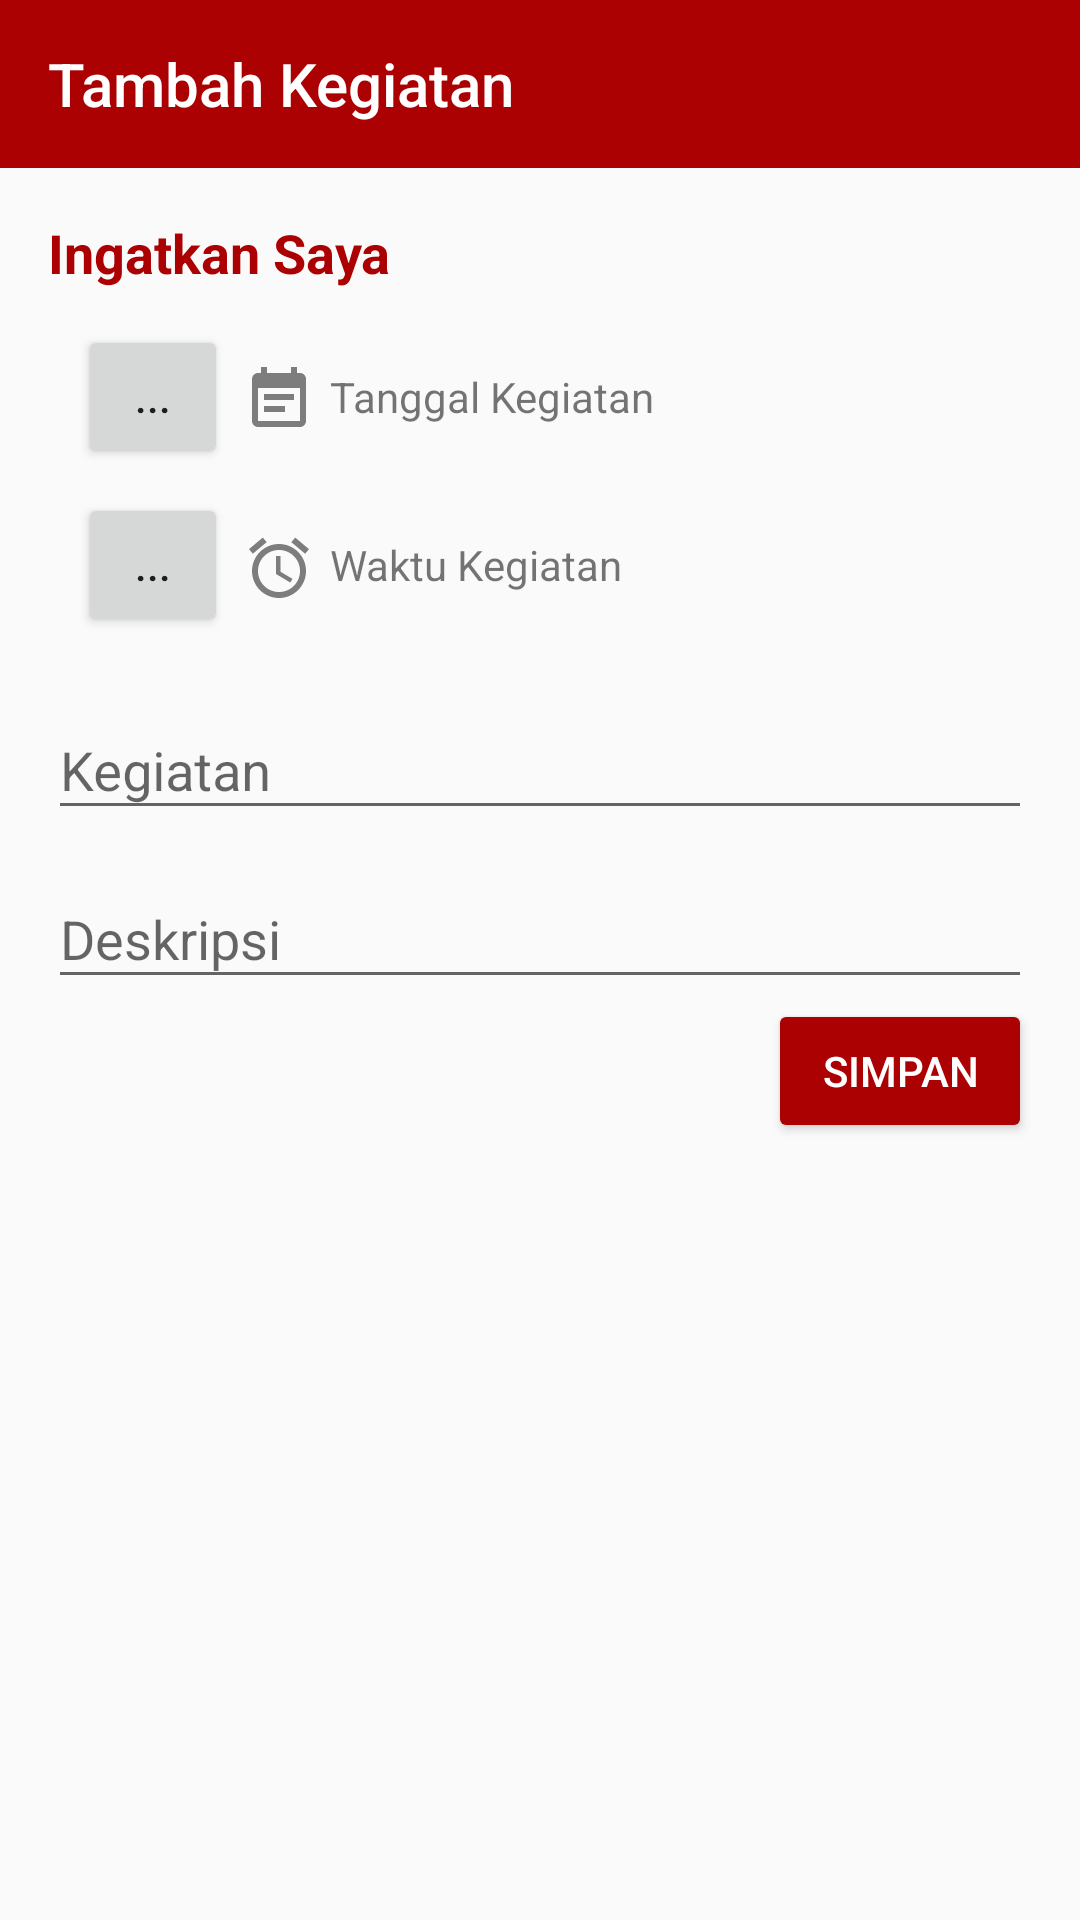

Layout XML and referenced resources for this Android screen:
<!-- AndroidManifest.xml: application theme AppTheme -->
<!-- res/layout/activity_form_add_update.xml -->
<?xml version="1.0" encoding="utf-8"?>
<LinearLayout xmlns:android="http://schemas.android.com/apk/res/android"
    xmlns:app="http://schemas.android.com/apk/res-auto"
    xmlns:tools="http://schemas.android.com/tools"
    android:id="@+id/activity_form_add_update"
    android:layout_width="match_parent"
    android:layout_height="match_parent"
    android:orientation="vertical"
    tools:context=".FormAddUpdateActivity">

    <RelativeLayout
        android:layout_width="wrap_content"
        android:layout_height="wrap_content">

        <android.support.design.widget.AppBarLayout
            android:layout_width="match_parent"
            android:layout_height="wrap_content"
            android:theme="@style/AppTheme.AppBarOverlay">

            <android.support.v7.widget.Toolbar
                android:id="@+id/toolbar2"
                android:layout_width="match_parent"
                android:layout_height="?attr/actionBarSize"
                android:background="?attr/colorPrimary"
                app:popupTheme="@style/AppTheme.PopupOverlay"
                app:title="Tambah Kegiatan" />

        </android.support.design.widget.AppBarLayout>

    </RelativeLayout>

    <TextView
        android:layout_width="match_parent"
        android:layout_height="wrap_content"
        android:layout_marginLeft="16dp"
        android:layout_marginTop="16dp"
        android:layout_marginRight="16dp"
        android:text="@string/Ingatkan_Saya"
        android:textAppearance="?android:textAppearanceMedium"
        android:textColor="@color/colorPrimary"
        android:textStyle="bold" />

    <LinearLayout
        android:layout_width="match_parent"
        android:layout_height="wrap_content"
        android:layout_marginLeft="16dp"
        android:layout_marginTop="12dp"
        android:layout_marginRight="16dp"
        android:layout_marginBottom="8dp"
        android:orientation="horizontal">

        <Button
            android:id="@+id/btn_one_time_alarm_date"
            android:layout_width="50dp"
            android:layout_height="wrap_content"
            android:layout_marginLeft="10dp"
            android:text="..." />

        <ImageView
            android:layout_width="wrap_content"
            android:layout_height="wrap_content"
            android:layout_marginLeft="5dp"
            android:layout_marginTop="13dp"
            android:layout_marginRight="5dp"
            android:src="@drawable/ic_event_note_black_24dp" />

        <TextView
            android:id="@+id/tv_one_time_alarm_date"
            android:layout_width="wrap_content"
            android:layout_height="wrap_content"
            android:layout_marginBottom="16dp"
            android:text="@string/tanggal" />

    </LinearLayout>

    <LinearLayout
        android:layout_width="match_parent"
        android:layout_height="wrap_content"
        android:layout_marginLeft="16dp"
        android:layout_marginRight="16dp"
        android:layout_marginBottom="8dp"
        android:orientation="horizontal">

        <Button
            android:id="@+id/btn_one_time_alarm_time"
            android:layout_width="50dp"
            android:layout_height="wrap_content"
            android:layout_marginLeft="10dp"
            android:text="..." />

        <ImageView
            android:layout_width="wrap_content"
            android:layout_height="wrap_content"
            android:layout_marginLeft="5dp"
            android:layout_marginTop="13dp"
            android:layout_marginRight="5dp"
            android:src="@drawable/ic_access_alarm_black_24dp" />

        <TextView
            android:id="@+id/tv_one_time_alarm_time"
            android:layout_width="wrap_content"
            android:layout_height="wrap_content"
            android:layout_marginBottom="8dp"
            android:text="@string/waktu" />
    </LinearLayout>

    <android.support.design.widget.TextInputLayout
        android:layout_width="match_parent"
        android:layout_height="wrap_content"
        android:layout_marginLeft="16dp"
        android:layout_marginTop="4dp"
        android:orientation="vertical"
        android:layout_marginRight="16dp"
        android:layout_marginBottom="4dp">

        <EditText
            android:id="@+id/edt_title"
            android:layout_width="match_parent"
            android:layout_height="wrap_content"
            android:hint="@string/kegiatan"
            android:inputType="textCapSentences"
            android:maxLines="1" />

    </android.support.design.widget.TextInputLayout>

    <android.support.design.widget.TextInputLayout
        android:layout_width="match_parent"
        android:layout_height="wrap_content"
        android:layout_marginLeft="16dp"
        android:layout_marginRight="16dp"
        android:layout_marginBottom="@dimen/activity_vertical_margin">

        <EditText
            android:id="@+id/edt_description"
            android:layout_width="match_parent"
            android:layout_height="wrap_content"
            android:hint="@string/deskripsi"
            android:inputType="textCapSentences"
            android:maxLines="1" />

    </android.support.design.widget.TextInputLayout>

    <RelativeLayout
        android:layout_width="match_parent"
        android:layout_height="wrap_content">
        <android.support.v7.widget.AppCompatButton
            android:id="@+id/btn_submit"
            style="@style/Base.Widget.AppCompat.Button.Colored"
            android:layout_width="wrap_content"
            android:layout_height="wrap_content"
            android:layout_alignParentEnd="true"
            android:layout_marginEnd="16dp"
            android:layout_marginBottom="8dp"
            android:text="@string/submit" />
    </RelativeLayout>
</LinearLayout>
<!-- resources referenced by this layout -->
<resources>
  <color name="colorPrimary">#AB0103</color>
  <!-- drawable ic_access_alarm_black_24dp (drawable) -->
  <vector android:alpha="0.5" android:height="24dp"
      android:viewportHeight="24.0" android:viewportWidth="24.0"
      android:width="24dp" xmlns:android="http://schemas.android.com/apk/res/android">
      <path android:fillColor="#FF000000" android:pathData="M22,5.72l-4.6,-3.86 -1.29,1.53 4.6,3.86L22,5.72zM7.88,3.39L6.6,1.86 2,5.71l1.29,1.53 4.59,-3.85zM12.5,8L11,8v6l4.75,2.85 0.75,-1.23 -4,-2.37L12.5,8zM12,4c-4.97,0 -9,4.03 -9,9s4.02,9 9,9c4.97,0 9,-4.03 9,-9s-4.03,-9 -9,-9zM12,20c-3.87,0 -7,-3.13 -7,-7s3.13,-7 7,-7 7,3.13 7,7 -3.13,7 -7,7z"/>
  </vector>
  <!-- drawable ic_event_note_black_24dp (drawable) -->
  <vector android:alpha="0.5" android:height="24dp"
      android:viewportHeight="24.0" android:viewportWidth="24.0"
      android:width="24dp" xmlns:android="http://schemas.android.com/apk/res/android">
      <path android:fillColor="#FF000000" android:pathData="M17,10L7,10v2h10v-2zM19,3h-1L18,1h-2v2L8,3L8,1L6,1v2L5,3c-1.11,0 -1.99,0.9 -1.99,2L3,19c0,1.1 0.89,2 2,2h14c1.1,0 2,-0.9 2,-2L21,5c0,-1.1 -0.9,-2 -2,-2zM19,19L5,19L5,8h14v11zM14,14L7,14v2h7v-2z"/>
  </vector>
  <string name="Ingatkan_Saya">Ingatkan Saya</string>
  <string name="deskripsi">Deskripsi</string>
  <string name="kegiatan">Kegiatan</string>
  <string name="submit">Simpan</string>
  <string name="tanggal">Tanggal Kegiatan</string>
  <string name="waktu">Waktu Kegiatan</string>
  <style name="AppTheme.AppBarOverlay" parent="ThemeOverlay.AppCompat.Dark.ActionBar" />
  <style name="AppTheme.PopupOverlay" parent="ThemeOverlay.AppCompat.Light" />
  <style name="AppTheme" parent="Theme.AppCompat.Light.NoActionBar">
          
          <item name="colorPrimary">@color/colorPrimary</item>
          <item name="colorPrimaryDark">@color/colorPrimaryDark</item>
          <item name="colorAccent">@color/colorAccent</item>
      </style>
  <color name="colorPrimaryDark">#AB0103</color>
  <color name="colorAccent">#AB0103</color>
</resources>
